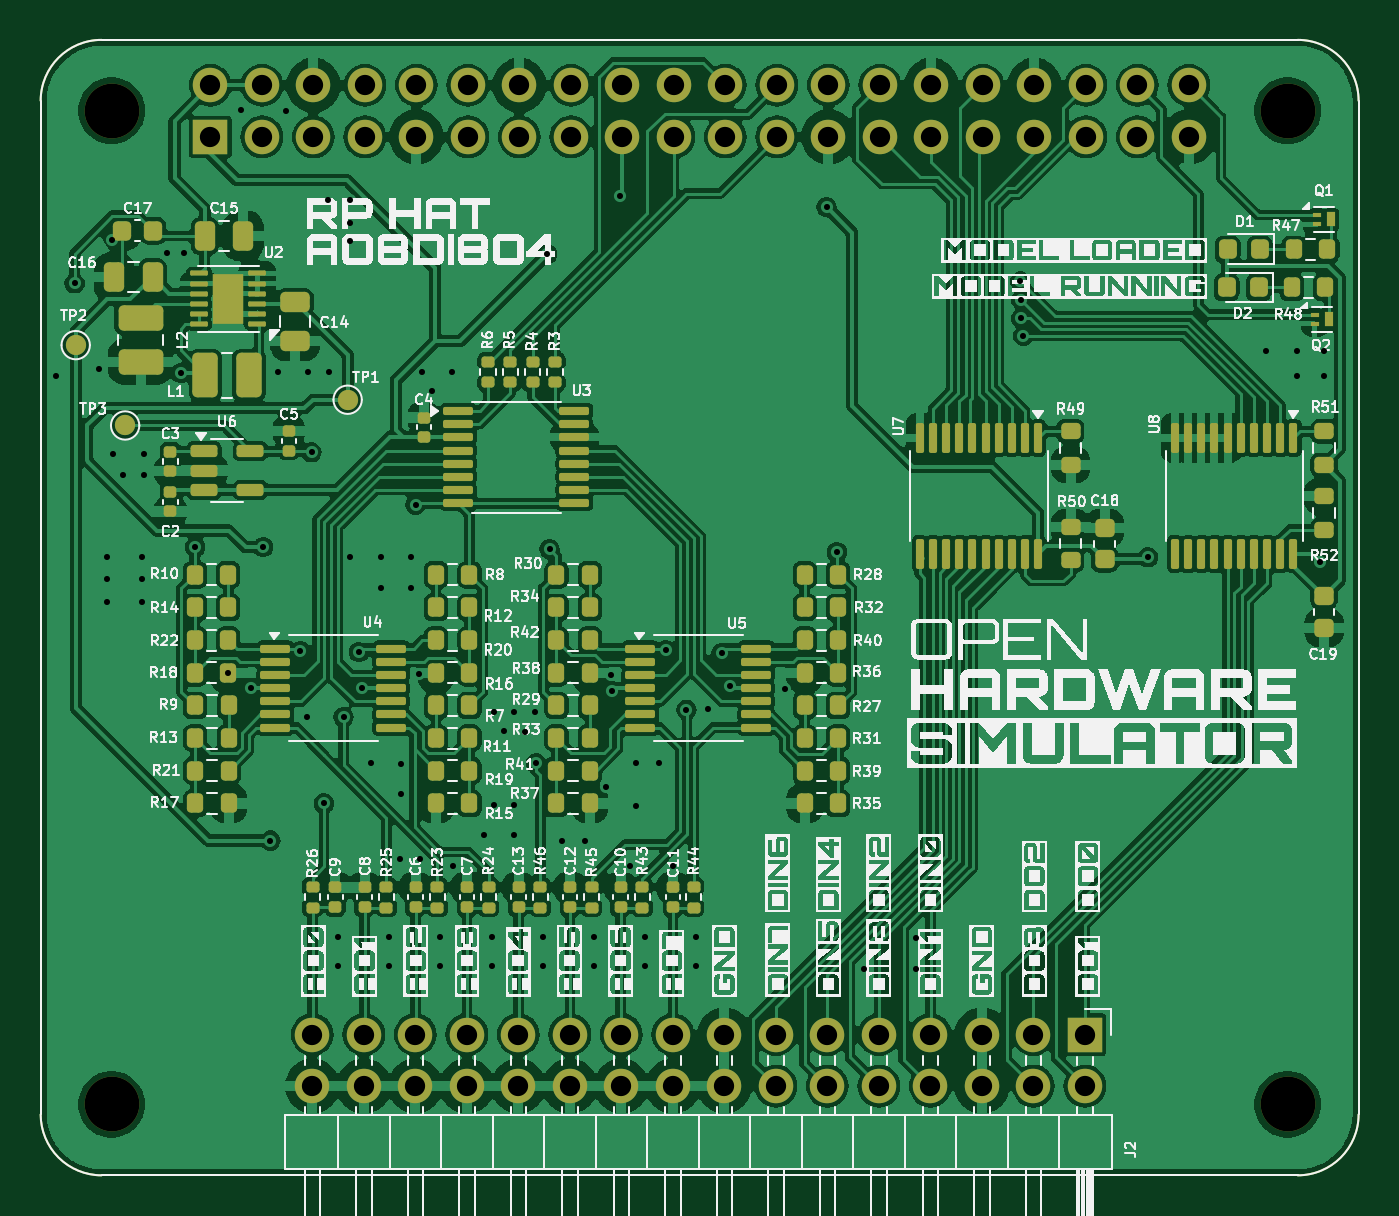
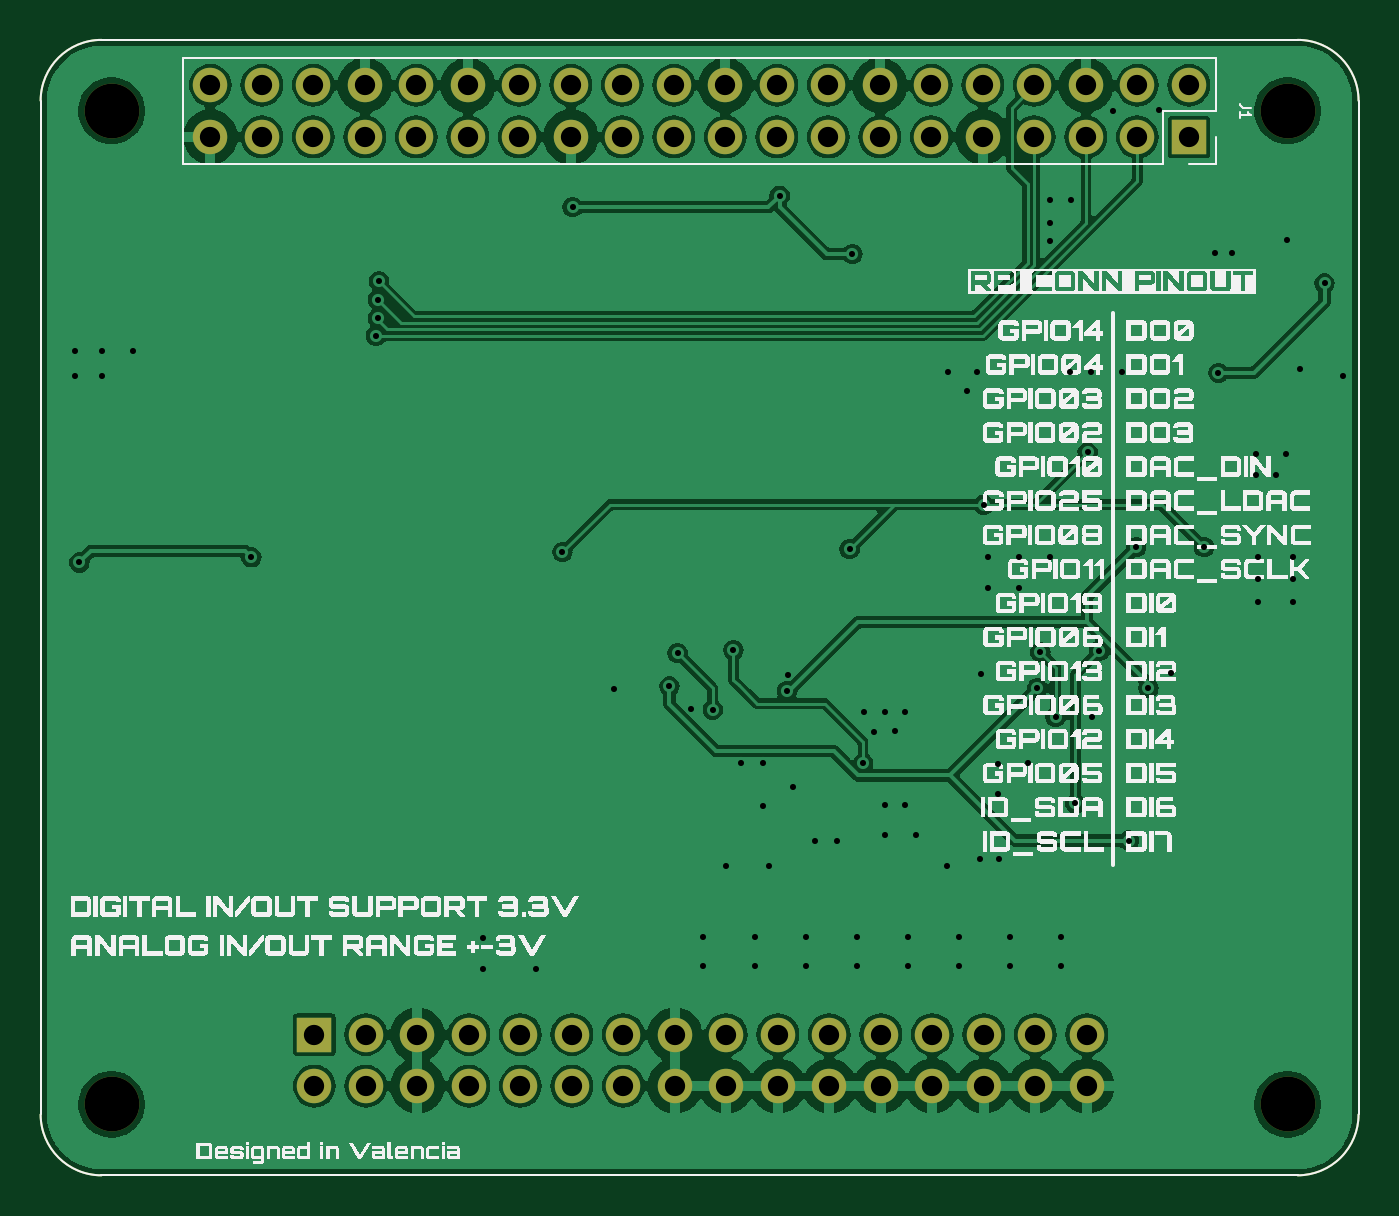
Circuit board: 10 layer files. Board 65.0 x 56.0 mm.
- bottom_copper: ohsim_hat-B_Cu.gbl (142157 bytes)
- bottom_mask: ohsim_hat-B_Mask.gbs (3162 bytes)
- paste: ohsim_hat-B_Paste.gbp (1157 bytes)
- bottom_silk: ohsim_hat-B_Silkscreen.gbo (185454 bytes)
- top_copper: ohsim_hat-F_Cu.gtl (322249 bytes)
- top_mask: ohsim_hat-F_Mask.gts (12800 bytes)
- paste: ohsim_hat-F_Paste.gtp (10813 bytes)
- top_silk: ohsim_hat-F_Silkscreen.gto (250226 bytes)
- drill: ohsim_hat-NPTH.drl (438 bytes)
- drill: ohsim_hat-PTH.drl (3198 bytes)

=== bottom_copper: ohsim_hat-B_Cu.gbl (142157 bytes, source omitted) ===
=== bottom_mask: ohsim_hat-B_Mask.gbs ===
G04 #@! TF.GenerationSoftware,KiCad,Pcbnew,8.0.6-8.0.6-0~ubuntu22.04.1*
G04 #@! TF.CreationDate,2024-12-26T22:40:21+01:00*
G04 #@! TF.ProjectId,ohsim_hat,6f687369-6d5f-4686-9174-2e6b69636164,rev?*
G04 #@! TF.SameCoordinates,Original*
G04 #@! TF.FileFunction,Soldermask,Bot*
G04 #@! TF.FilePolarity,Negative*
%FSLAX46Y46*%
G04 Gerber Fmt 4.6, Leading zero omitted, Abs format (unit mm)*
G04 Created by KiCad (PCBNEW 8.0.6-8.0.6-0~ubuntu22.04.1) date 2024-12-26 22:40:21*
%MOMM*%
%LPD*%
G01*
G04 APERTURE LIST*
%ADD10C,2.700000*%
%ADD11R,1.700000X1.700000*%
%ADD12O,1.700000X1.700000*%
G04 #@! TA.AperFunction,Profile*
%ADD13C,0.100000*%
G04 #@! TD*
G04 APERTURE END LIST*
D10*
X161500000Y-47500000D03*
X103500000Y-96500000D03*
X103500000Y-47500000D03*
X161500000Y-96500000D03*
D11*
X151500000Y-93060000D03*
D12*
X151500000Y-95600000D03*
X148960000Y-93060000D03*
X148960000Y-95600000D03*
X146420000Y-93060000D03*
X146420000Y-95600000D03*
X143880000Y-93060000D03*
X143880000Y-95600000D03*
X141340000Y-93060000D03*
X141340000Y-95600000D03*
X138800000Y-93060000D03*
X138800000Y-95600000D03*
X136260000Y-93060000D03*
X136260000Y-95600000D03*
X133720000Y-93060000D03*
X133720000Y-95600000D03*
X131180000Y-93060000D03*
X131180000Y-95600000D03*
X128640000Y-93060000D03*
X128640000Y-95600000D03*
X126100000Y-93060000D03*
X126100000Y-95600000D03*
X123560000Y-93060000D03*
X123560000Y-95600000D03*
X121020000Y-93060000D03*
X121020000Y-95600000D03*
X118480000Y-93060000D03*
X118480000Y-95600000D03*
X115940000Y-93060000D03*
X115940000Y-95600000D03*
X113400000Y-93060000D03*
X113400000Y-95600000D03*
D11*
X108370000Y-48780000D03*
D12*
X108370000Y-46240000D03*
X110910000Y-48780000D03*
X110910000Y-46240000D03*
X113450000Y-48780000D03*
X113450000Y-46240000D03*
X115990000Y-48780000D03*
X115990000Y-46240000D03*
X118530000Y-48780000D03*
X118530000Y-46240000D03*
X121070000Y-48780000D03*
X121070000Y-46240000D03*
X123610000Y-48780000D03*
X123610000Y-46240000D03*
X126150000Y-48780000D03*
X126150000Y-46240000D03*
X128690000Y-48780000D03*
X128690000Y-46240000D03*
X131230000Y-48780000D03*
X131230000Y-46240000D03*
X133770000Y-48780000D03*
X133770000Y-46240000D03*
X136310000Y-48780000D03*
X136310000Y-46240000D03*
X138850000Y-48780000D03*
X138850000Y-46240000D03*
X141390000Y-48780000D03*
X141390000Y-46240000D03*
X143930000Y-48780000D03*
X143930000Y-46240000D03*
X146470000Y-48780000D03*
X146470000Y-46240000D03*
X149010000Y-48780000D03*
X149010000Y-46240000D03*
X151550000Y-48780000D03*
X151550000Y-46240000D03*
X154090000Y-48780000D03*
X154090000Y-46240000D03*
X156630000Y-48780000D03*
X156630000Y-46240000D03*
D13*
X162000000Y-44000000D02*
G75*
G02*
X165000000Y-47000000I0J-3000000D01*
G01*
X165000000Y-97000000D02*
X165000000Y-47000000D01*
X100000000Y-47000000D02*
X100000000Y-81000000D01*
X103000000Y-100000000D02*
G75*
G02*
X100000000Y-97000000I0J3000000D01*
G01*
X103000000Y-100000000D02*
X162000000Y-100000000D01*
X165000000Y-97000000D02*
G75*
G02*
X162000000Y-100000000I-3000000J0D01*
G01*
X100000000Y-47000000D02*
G75*
G02*
X103000000Y-44000000I3000000J0D01*
G01*
X100000000Y-81000000D02*
X100000000Y-97000000D01*
X162000000Y-44000000D02*
X103000000Y-44000000D01*
M02*

=== paste: ohsim_hat-B_Paste.gbp ===
G04 #@! TF.GenerationSoftware,KiCad,Pcbnew,8.0.6-8.0.6-0~ubuntu22.04.1*
G04 #@! TF.CreationDate,2024-12-26T22:40:20+01:00*
G04 #@! TF.ProjectId,ohsim_hat,6f687369-6d5f-4686-9174-2e6b69636164,rev?*
G04 #@! TF.SameCoordinates,Original*
G04 #@! TF.FileFunction,Paste,Bot*
G04 #@! TF.FilePolarity,Positive*
%FSLAX46Y46*%
G04 Gerber Fmt 4.6, Leading zero omitted, Abs format (unit mm)*
G04 Created by KiCad (PCBNEW 8.0.6-8.0.6-0~ubuntu22.04.1) date 2024-12-26 22:40:20*
%MOMM*%
%LPD*%
G01*
G04 APERTURE LIST*
G04 #@! TA.AperFunction,Profile*
%ADD10C,0.100000*%
G04 #@! TD*
G04 APERTURE END LIST*
D10*
X162000000Y-44000000D02*
G75*
G02*
X165000000Y-47000000I0J-3000000D01*
G01*
X165000000Y-97000000D02*
X165000000Y-47000000D01*
X100000000Y-47000000D02*
X100000000Y-81000000D01*
X103000000Y-100000000D02*
G75*
G02*
X100000000Y-97000000I0J3000000D01*
G01*
X103000000Y-100000000D02*
X162000000Y-100000000D01*
X165000000Y-97000000D02*
G75*
G02*
X162000000Y-100000000I-3000000J0D01*
G01*
X100000000Y-47000000D02*
G75*
G02*
X103000000Y-44000000I3000000J0D01*
G01*
X100000000Y-81000000D02*
X100000000Y-97000000D01*
X162000000Y-44000000D02*
X103000000Y-44000000D01*
M02*

=== bottom_silk: ohsim_hat-B_Silkscreen.gbo (185454 bytes, source omitted) ===
=== top_copper: ohsim_hat-F_Cu.gtl (322249 bytes, source omitted) ===
=== top_mask: ohsim_hat-F_Mask.gts (12800 bytes, source omitted) ===
=== paste: ohsim_hat-F_Paste.gtp (10813 bytes, source omitted) ===
=== top_silk: ohsim_hat-F_Silkscreen.gto (250226 bytes, source omitted) ===
=== drill: ohsim_hat-NPTH.drl ===
M48
; DRILL file {KiCad 8.0.6-8.0.6-0~ubuntu22.04.1} date 2024-12-26T22:40:30+0100
; FORMAT={-:-/ absolute / inch / decimal}
; #@! TF.CreationDate,2024-12-26T22:40:30+01:00
; #@! TF.GenerationSoftware,Kicad,Pcbnew,8.0.6-8.0.6-0~ubuntu22.04.1
; #@! TF.FileFunction,NonPlated,1,2,NPTH
FMAT,2
INCH
; #@! TA.AperFunction,NonPlated,NPTH,ComponentDrill
T1C0.1063
%
G90
G05
T1
X4.0748Y-1.8701
X4.0748Y-3.7992
X6.3583Y-1.8701
X6.3583Y-3.7992
M30

=== drill: ohsim_hat-PTH.drl ===
M48
; DRILL file {KiCad 8.0.6-8.0.6-0~ubuntu22.04.1} date 2024-12-26T22:40:30+0100
; FORMAT={-:-/ absolute / inch / decimal}
; #@! TF.CreationDate,2024-12-26T22:40:30+01:00
; #@! TF.GenerationSoftware,Kicad,Pcbnew,8.0.6-8.0.6-0~ubuntu22.04.1
; #@! TF.FileFunction,Plated,1,2,PTH
FMAT,2
INCH
; #@! TA.AperFunction,Plated,PTH,ViaDrill
T1C0.0118
; #@! TA.AperFunction,Plated,PTH,ComponentDrill
T2C0.0394
%
G90
G05
T1
X3.967Y-2.385
X4.003Y-2.205
X4.051Y-2.371
X4.065Y-2.737
X4.065Y-2.779
X4.065Y-2.823
X4.075Y-2.121
X4.077Y-2.537
X4.097Y-2.577
X4.133Y-2.737
X4.133Y-2.779
X4.133Y-2.823
X4.137Y-2.537
X4.137Y-2.577
X4.183Y-2.147
X4.209Y-2.379
X4.215Y-2.147
X4.237Y-2.717
X4.3013Y-2.9613
X4.325Y-1.869
X4.345Y-2.991
X4.369Y-2.717
X4.383Y-3.287
X4.397Y-2.377
X4.413Y-1.871
X4.441Y-2.919
X4.455Y-3.047
X4.457Y-2.377
X4.463Y-2.533
X4.487Y-3.215
X4.495Y-2.043
X4.497Y-2.377
X4.515Y-3.475
X4.515Y-3.531
X4.525Y-3.047
X4.537Y-2.043
X4.537Y-2.087
X4.537Y-2.123
X4.537Y-2.737
X4.555Y-2.921
X4.561Y-2.991
X4.579Y-3.137
X4.597Y-2.737
X4.597Y-2.797
X4.6142Y-3.475
X4.6142Y-3.531
X4.635Y-3.323
X4.637Y-3.139
X4.637Y-3.197
X4.657Y-2.737
X4.657Y-2.797
X4.665Y-2.635
X4.671Y-2.963
X4.673Y-3.323
X4.677Y-2.377
X4.697Y-2.415
X4.7133Y-3.475
X4.7133Y-3.531
X4.735Y-2.377
X4.737Y-3.337
X4.797Y-3.277
X4.8124Y-3.475
X4.8124Y-3.531
X4.817Y-3.037
X4.817Y-3.217
X4.837Y-3.075
X4.857Y-3.037
X4.857Y-3.217
X4.857Y-3.277
X4.877Y-3.077
X4.897Y-3.037
X4.899Y-3.137
X4.9116Y-3.475
X4.9116Y-3.531
X4.92Y-2.148
X4.925Y-2.721
X4.949Y-3.287
X4.993Y-3.287
X5.0107Y-3.475
X5.0107Y-3.531
X5.035Y-3.183
X5.045Y-2.965
X5.047Y-2.997
X5.061Y-2.035
X5.081Y-3.3372
X5.093Y-3.137
X5.093Y-3.219
X5.1099Y-3.475
X5.1099Y-3.531
X5.137Y-3.137
X5.151Y-2.917
X5.165Y-3.337
X5.191Y-3.033
X5.209Y-3.475
X5.209Y-3.531
X5.233Y-3.031
X5.259Y-2.923
X5.275Y-2.9876
X5.383Y-2.993
X5.463Y-2.057
X5.483Y-2.727
X5.535Y-3.537
X5.637Y-3.477
X5.637Y-3.537
X5.839Y-2.201
X5.841Y-2.237
X5.841Y-2.273
X5.845Y-2.307
X6.087Y-2.737
X6.317Y-2.337
X6.377Y-2.337
X6.377Y-2.385
X6.421Y-2.747
X6.429Y-2.337
X6.429Y-2.385
T2
X4.2665Y-1.8205
X4.2665Y-1.9205
X4.3665Y-1.8205
X4.3665Y-1.9205
X4.4646Y-3.6638
X4.4646Y-3.7638
X4.4665Y-1.8205
X4.4665Y-1.9205
X4.5646Y-3.6638
X4.5646Y-3.7638
X4.5665Y-1.8205
X4.5665Y-1.9205
X4.6646Y-3.6638
X4.6646Y-3.7638
X4.6665Y-1.8205
X4.6665Y-1.9205
X4.7646Y-3.6638
X4.7646Y-3.7638
X4.7665Y-1.8205
X4.7665Y-1.9205
X4.8646Y-3.6638
X4.8646Y-3.7638
X4.8665Y-1.8205
X4.8665Y-1.9205
X4.9646Y-3.6638
X4.9646Y-3.7638
X4.9665Y-1.8205
X4.9665Y-1.9205
X5.0646Y-3.6638
X5.0646Y-3.7638
X5.0665Y-1.8205
X5.0665Y-1.9205
X5.1646Y-3.6638
X5.1646Y-3.7638
X5.1665Y-1.8205
X5.1665Y-1.9205
X5.2646Y-3.6638
X5.2646Y-3.7638
X5.2665Y-1.8205
X5.2665Y-1.9205
X5.3646Y-3.6638
X5.3646Y-3.7638
X5.3665Y-1.8205
X5.3665Y-1.9205
X5.4646Y-3.6638
X5.4646Y-3.7638
X5.4665Y-1.8205
X5.4665Y-1.9205
X5.5646Y-3.6638
X5.5646Y-3.7638
X5.5665Y-1.8205
X5.5665Y-1.9205
X5.6646Y-3.6638
X5.6646Y-3.7638
X5.6665Y-1.8205
X5.6665Y-1.9205
X5.7646Y-3.6638
X5.7646Y-3.7638
X5.7665Y-1.8205
X5.7665Y-1.9205
X5.8646Y-3.6638
X5.8646Y-3.7638
X5.8665Y-1.8205
X5.8665Y-1.9205
X5.9646Y-3.6638
X5.9646Y-3.7638
X5.9665Y-1.8205
X5.9665Y-1.9205
X6.0665Y-1.8205
X6.0665Y-1.9205
X6.1665Y-1.8205
X6.1665Y-1.9205
M30

